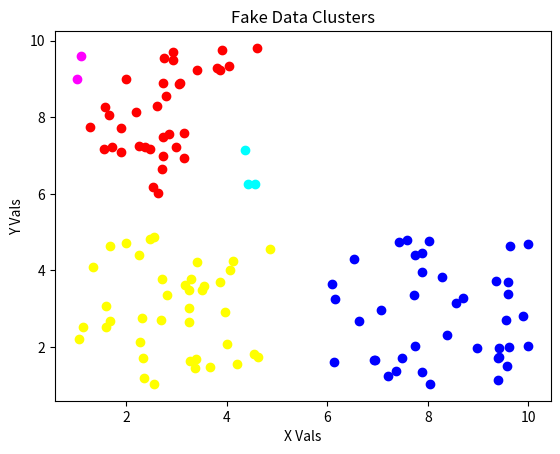

Here is the Python script that generated this plot:
import matplotlib.pyplot as plt
import random
import math
import sys
import time
import json
import os


class Clusters_AI:
    def __init__(self, pnts):
        self.pnts = pnts
        self.num_pnts = len(self.pnts)
        self.num_dmns = len(self.pnts[0])

        chck_ok = sum([1 for pnt in pnts if len(pnt) != len(pnts[0])]) == 0
        err_msg = 'NOT ALL POINTS HAVE THE SAME DIMENSIONS!'
        assert chck_ok, err_msg

        self.clrs = [
            'blue', 'red', 'yellow', 'cyan', 'magenta', 'black',
            'pink', 'purple', 'brown', 'orange', 'violet', 'turquoise',
            'gray', 'white', 'navy', 'khaki', 'gold', 'lime', 'darkorange',
            'green']

    def get_mins_and_maxs(self, indices):
        mins = [1e10] * self.num_dmns
        mids = [0] * self.num_dmns
        maxs = [-1e10] * self.num_dmns

        for index in indices:
            for j in range(self.num_dmns):
                if self.pnts[index][j] < mins[j]:
                    mins[j] = self.pnts[index][j]
                if self.pnts[index][j] > maxs[j]:
                    maxs[j] = self.pnts[index][j]
                mids[j] = (maxs[j] + mins[j]) / 2.0

        return mins, mids, maxs

    def get_distance_between_two_points(self, arr1, arr2):
        sq_dist = 0
        for i in range(len(arr1)):
            sq_dist += (arr1[i] - arr2[i])**2

        return sq_dist**0.5

    def find_closest_neighbors(self, indices):
        num_pnts = len(indices)
        prxm = {}
        grps = {}
        keys_list = list(grps.keys())
        num_grps_keys = len(keys_list)

        while num_grps_keys != num_pnts:
            minD = 1.0e30
            for i in indices:
                if i in keys_list:
                    continue
                for j in indices:
                    if i == j:
                        continue
                    dist = self.get_distance_between_two_points(
                        self.pnts[i], self.pnts[j])
                    if dist < minD:
                        closest_i = i
                        closest_j = j
                        minD = dist

            grps[closest_i] = [closest_j, minD]
            prxm[minD] = [closest_i, closest_j]
            keys_list = list(grps.keys())
            num_grps_keys = len(keys_list)

        indices_grps = list(prxm.values())

        return indices_grps, prxm

    def regroup_indices(self):
        indices_del = []
        for i in range(len(self.indices_grps) - 1):
            for j in range(i + 1, len(self.indices_grps)):
                for element in self.indices_grps[j]:
                    if element in self.indices_grps[i]:
                        self.indices_grps[i] += self.indices_grps[j]
                        self.indices_grps[i] = list(set(self.indices_grps[i]))
                        indices_del.append(j)

        indices_del = list(set(indices_del))
        for index in sorted(indices_del, reverse=True):
            del self.indices_grps[index]

    def find_radius_for_each_group(self):
        self.radii_D = {}
        radius = 0.0

        for indices_grp in self.indices_grps:
            _, prxm = self.find_closest_neighbors(indices_grp)
            radius = max(list(prxm.keys()))
            self.radii_D[radius] = indices_grp

        self.radii_list = list(self.radii_D.keys())
        self.radii_list.sort(reverse=True)

    def grow_groups_within_radii(self):
        for radius in self.radii_list:
            for grp_index in self.radii_D[radius]:
                for pnt_index in range(self.num_pnts):
                    if grp_index == pnt_index:
                        continue
                    distance = self.get_distance_between_two_points(
                        self.pnts[grp_index],
                        self.pnts[pnt_index])
                    if distance <= 1.2 * radius:
                        if pnt_index not in self.radii_D[radius]:
                            self.radii_D[radius].append(pnt_index)

    def report_groupings(self):
        print(f'Latest groupings following regrouping:')
        for radius in self.radii_list:
            indices = self.radii_D[radius]  # ["indices"]
            # mids = self.radii_D[radius]["mids"]
            print(f'\tRadius: {radius}, indices: {indices}')  # , mids: {mids}')

        print()

    def determine_clusters(self):
        indices = list(range(len(self.pnts)))
        self.indices_grps, prxm = self.find_closest_neighbors(indices)
        print('Initial pairings:')
        for prox in prxm:
            print(f'\tDistance is {prox} between {prxm[prox]}')
        print()
        self.regroup_indices()
        self.find_radius_for_each_group()
        self.report_groupings()

        radii_list_delta = True
        len_radii_list = len(self.radii_list)

        while radii_list_delta:
            self.grow_groups_within_radii()
            self.regroup_indices()
            self.find_radius_for_each_group()
            new_length_radii_list = len(self.radii_list)
            radii_list_delta = new_length_radii_list - len_radii_list
            len_radii_list = new_length_radii_list
            self.report_groupings()

    def plot_clusters(self):
        X = []
        Y = []
        for grp in self.indices_grps:
            X.append([])
            Y.append([])
            for index in grp:
                X[-1].append(self.pnts[index][0])
                Y[-1].append(self.pnts[index][1])

        for i in range(len(X)):
            plt.scatter(X[i], Y[i], c=self.clrs[i])

        plt.xlabel('X Vals')
        plt.ylabel('Y Vals')
        plt.title('Fake Data Clusters')
        plt.show()


###############################################################################

class CreateFakeData:
    def __init__(self, seeds, half_range=2, points_per_cluster=10):
        self.seeds = seeds
        self.half_range = half_range
        self.points_per_cluster = points_per_cluster

    def __get_random_point_from_point__(self, arr, half_range):
        number_of_dimensions = len(arr)

        pt = []
        for i in range(number_of_dimensions):
            var = random.uniform(-half_range, half_range)
            pt.append(arr[i]+var)

        return pt

    def __get_random_point_in_range__(self, mins, maxs):
        pt = []
        for i in range(len(mins)):
            pt.append(random.uniform(mins[i], maxs[i]))

        return pt

    def create_fake_data(self):
        # Initialize fake data and centroids
        KNN_A = []

        for seed in self.seeds:
            for i in range(self.points_per_cluster):
                KNN_A.append(self.__get_random_point_from_point__(
                    seed, self.half_range))

        return KNN_A


###############################################################################
def scatter_plot_points(pts):
    X = []
    Y = []

    for i in range(len(pts)):
        X.append(pts[i][0])
        Y.append(pts[i][1])

    plt.scatter(X, Y)
    plt.xlabel('X Vals')
    plt.ylabel('Y Vals')
    plt.title('Fake Data Points')
    plt.show()


def line_plot(X, Y, x_label, y_label, title):
    plt.plot(X, Y)
    plt.xlabel(x_label)
    plt.ylabel(y_label)
    plt.title(title)
    plt.show()


###############################################################################
# Setup Data
clr_arr = ['blue', 'red', 'yellow', 'green', 'cyan', 'magenta']
seeds = [[3, 8], [8, 3], [3, 3]]  # , [10, 10], [17, 10]]  # , [17, 3]]
hr = 2
ppc = 40
max_stretch = False

# Create Fake Data
file_name = '10-1_pnts.dat'  # '40_3-8_pnts.dat'
if os.path.exists(file_name):
    with open(file_name, 'r') as f:
        pnts = json.load(f)
else:
    fake_data = CreateFakeData(seeds, half_range=hr, points_per_cluster=ppc)
    pnts = fake_data.create_fake_data()
    # scatter_plot_points(pnts)
    with open(file_name, 'w') as f:
        json.dump(pnts, f)

cAI = Clusters_AI(pnts)
cAI.determine_clusters()
cAI.plot_clusters()


###############################################################################
# Old Code Yard
# if self.info:
#             keys_list = list(grps.keys())
#             keys_list.sort()
#             print(f'\nFinished building {len(keys_list)} groups.')
#             for index in keys_list:
#                 print(f'Group {index} closest to {grps[index]}')
#             print()

#             dist_list = list(prxm.keys())
#             dist_list.sort()
#             print(f'\nGroups sorted by {len(dist_list)} Proximities.')
#             for dist in dist_list:
#                 print(f'Distance is {dist} between {prxm[dist]}.')

# if self.info:
#             print()
#             for values in self.indices_grps:
#                 print(f'{values}')

# print('\n', indices_del) if self.info else None
